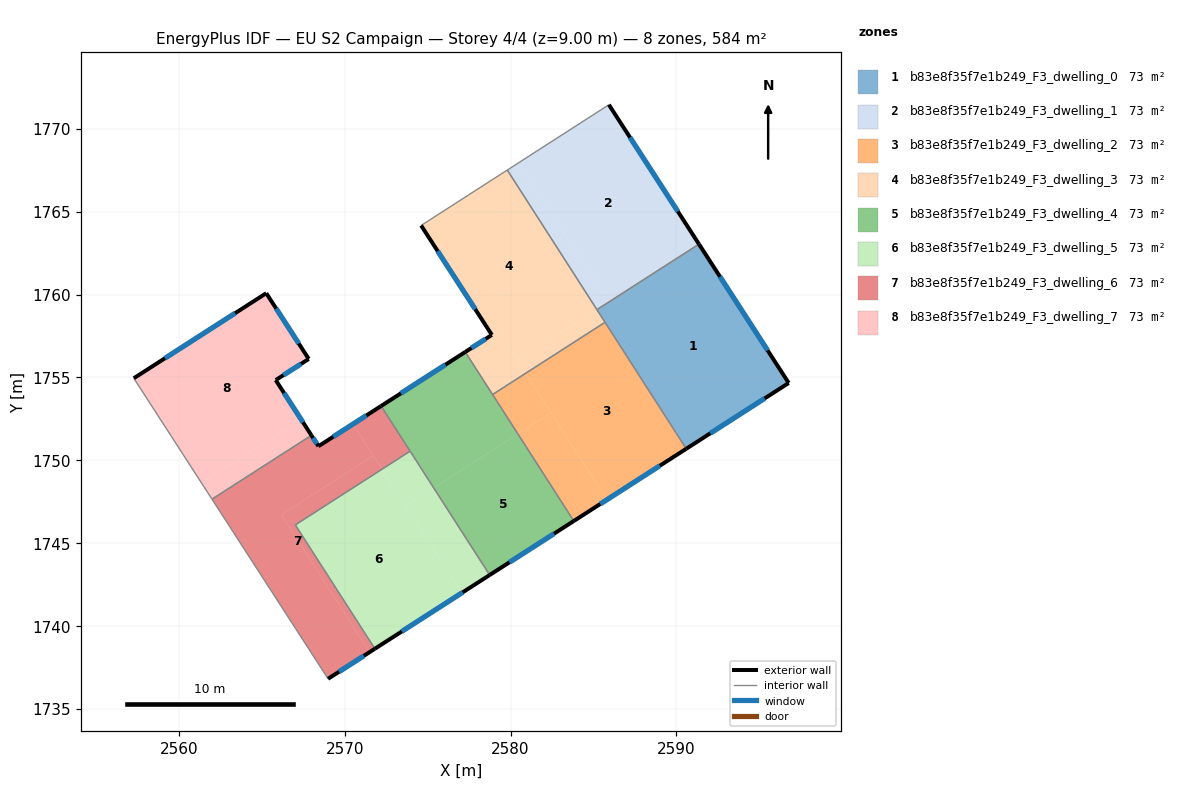
=== STOREY PLAN SPEC (per zone: floor XY polygon, exterior-wall plan segments, windows/doors) ===
zone 1: b83e8f35f7e1b249_F3_dwelling_0  (73.0 m²)
  floor: (2591.36, 1763.04) (2596.77, 1754.67) (2590.59, 1750.70) (2585.21, 1759.09)
  exterior wall: (2596.77, 1754.67) – (2591.36, 1763.04)  [10.0 m]
    window: (2595.50, 1756.63) – (2592.63, 1761.07)  [8.4 m²]
  exterior wall: (2590.59, 1750.70) – (2596.77, 1754.67)  [7.3 m]
    window: (2592.04, 1751.63) – (2595.32, 1753.73)  [6.2 m²]
  interior walls: 3
zone 2: b83e8f35f7e1b249_F3_dwelling_1  (73.0 m²)
  floor: (2585.93, 1771.45) (2591.36, 1763.04) (2585.89, 1759.53) (2580.48, 1767.94)
  floor: (2585.93, 1771.45) (2580.48, 1767.94) (2585.89, 1759.53) (2585.21, 1759.09) (2579.80, 1767.50)
  exterior wall: (2591.36, 1763.04) – (2585.93, 1771.45)  [10.0 m]
    window: (2590.08, 1765.01) – (2587.20, 1769.47)  [8.4 m²]
  interior walls: 3
zone 3: b83e8f35f7e1b249_F3_dwelling_2  (73.0 m²)
  floor: (2585.70, 1758.32) (2590.59, 1750.70) (2585.81, 1747.62) (2580.91, 1755.25)
  floor: (2582.44, 1752.87) (2585.81, 1747.62) (2583.81, 1746.34) (2580.44, 1751.59)
  floor: (2580.91, 1755.25) (2582.44, 1752.87) (2580.44, 1751.59) (2578.91, 1753.97)
  exterior wall: (2583.81, 1746.34) – (2590.59, 1750.70)  [8.1 m]
    window: (2585.40, 1747.36) – (2589.00, 1749.68)  [6.8 m²]
  interior walls: 3
zone 4: b83e8f35f7e1b249_F3_dwelling_3  (73.0 m²)
  floor: (2579.80, 1767.50) (2585.20, 1759.10) (2580.41, 1756.03) (2579.27, 1757.81) (2577.27, 1756.53) (2578.87, 1757.56) (2574.60, 1764.16)
  floor: (2585.20, 1759.10) (2585.70, 1758.32) (2580.91, 1755.25) (2580.41, 1756.03)
  floor: (2579.27, 1757.81) (2580.91, 1755.25) (2578.91, 1753.97) (2577.27, 1756.53)
  exterior wall: (2574.60, 1764.16) – (2578.87, 1757.56)  [7.9 m]
    window: (2575.61, 1762.61) – (2577.87, 1759.11)  [6.6 m²]
  exterior wall: (2578.87, 1757.56) – (2577.27, 1756.53)  [1.9 m]
    window: (2578.49, 1757.32) – (2577.64, 1756.78)  [1.6 m²]
  interior walls: 5
zone 5: b83e8f35f7e1b249_F3_dwelling_4  (73.0 m²)
  floor: (2580.44, 1751.59) (2583.81, 1746.34) (2578.74, 1743.08) (2575.37, 1748.33)
  floor: (2577.27, 1756.53) (2580.44, 1751.59) (2575.37, 1748.33) (2572.19, 1753.27)
  exterior wall: (2577.27, 1756.53) – (2572.19, 1753.28)  [6.0 m]
    window: (2576.08, 1755.77) – (2573.38, 1754.04)  [5.1 m²]
  exterior wall: (2578.74, 1743.08) – (2583.81, 1746.34)  [6.0 m]
    window: (2579.93, 1743.85) – (2582.62, 1745.58)  [5.1 m²]
  interior walls: 4
zone 6: b83e8f35f7e1b249_F3_dwelling_5  (73.0 m²)
  floor: (2572.25, 1749.47) (2577.05, 1742.00) (2571.81, 1738.64) (2567.02, 1746.11)
  floor: (2573.94, 1750.55) (2575.37, 1748.33) (2573.68, 1747.25) (2572.25, 1749.47)
  floor: (2575.37, 1748.33) (2573.94, 1750.55) (2578.74, 1743.08) (2577.05, 1742.00) (2573.68, 1747.25)
  exterior wall: (2571.82, 1738.64) – (2578.74, 1743.08)  [8.2 m]
    window: (2573.44, 1739.68) – (2577.11, 1742.04)  [6.9 m²]
  interior walls: 3
zone 7: b83e8f35f7e1b249_F3_dwelling_6  (73.0 m²)
  floor: (2570.50, 1752.19) (2571.73, 1750.28) (2566.18, 1746.72) (2571.50, 1738.43) (2568.99, 1736.83) (2561.99, 1747.66) (2567.99, 1751.51) (2568.41, 1750.85)
  floor: (2571.73, 1750.28) (2572.25, 1749.47) (2567.02, 1746.11) (2571.81, 1738.64) (2571.50, 1738.43) (2566.18, 1746.72)
  floor: (2572.19, 1753.27) (2573.94, 1750.55) (2572.25, 1749.47) (2570.50, 1752.19)
  exterior wall: (2568.99, 1736.83) – (2571.82, 1738.64)  [3.4 m]
    window: (2569.66, 1737.25) – (2571.15, 1738.21)  [2.8 m²]
  exterior wall: (2568.41, 1750.85) – (2567.99, 1751.51)  [0.8 m]
    window: (2568.31, 1751.00) – (2568.09, 1751.35)  [0.7 m²]
  exterior wall: (2572.19, 1753.28) – (2568.41, 1750.85)  [4.5 m]
    window: (2571.30, 1752.71) – (2569.30, 1751.42)  [3.8 m²]
  interior walls: 5
zone 8: b83e8f35f7e1b249_F3_dwelling_7  (73.0 m²)
  floor: (2567.37, 1752.46) (2567.99, 1751.51) (2561.99, 1747.66) (2561.37, 1748.61)
  floor: (2565.27, 1760.08) (2567.83, 1756.11) (2565.84, 1754.84) (2567.37, 1752.46) (2561.37, 1748.61) (2557.28, 1754.95)
  exterior wall: (2565.27, 1760.08) – (2557.28, 1754.95)  [9.5 m]
    window: (2563.39, 1758.87) – (2559.15, 1756.15)  [8.0 m²]
  exterior wall: (2567.83, 1756.11) – (2565.27, 1760.08)  [4.7 m]
    window: (2567.23, 1757.04) – (2565.87, 1759.15)  [4.0 m²]
  exterior wall: (2565.84, 1754.84) – (2567.83, 1756.11)  [2.4 m]
    window: (2566.30, 1755.14) – (2567.36, 1755.81)  [2.0 m²]
  exterior wall: (2567.99, 1751.51) – (2565.84, 1754.84)  [4.0 m]
    window: (2567.48, 1752.29) – (2566.34, 1754.06)  [3.3 m²]
  interior walls: 2

=== DERIVED (storey summary) ===
Building: EU S2 Campaign
Storey: 4 of 4  (floor level z = 9.00 m)
Storey gross floor area: 584.3 m²
Zones on this storey: 8
  - b83e8f35f7e1b249_F3_dwelling_0: floor 73.0 m²; exterior wall 17.3 m (51.9 m²); 2 window(s) 14.6 m²; WWR 28.1%
  - b83e8f35f7e1b249_F3_dwelling_1: floor 73.0 m²; exterior wall 10.0 m (30.0 m²); 1 window(s) 8.4 m²; WWR 28.1%
  - b83e8f35f7e1b249_F3_dwelling_2: floor 73.0 m²; exterior wall 8.1 m (24.2 m²); 1 window(s) 6.8 m²; WWR 28.1%
  - b83e8f35f7e1b249_F3_dwelling_3: floor 73.0 m²; exterior wall 9.8 m (29.3 m²); 2 window(s) 8.2 m²; WWR 28.1%
  - b83e8f35f7e1b249_F3_dwelling_4: floor 73.0 m²; exterior wall 12.1 m (36.2 m²); 2 window(s) 10.2 m²; WWR 28.1%
  - b83e8f35f7e1b249_F3_dwelling_5: floor 73.0 m²; exterior wall 8.2 m (24.7 m²); 1 window(s) 6.9 m²; WWR 28.1%
  - b83e8f35f7e1b249_F3_dwelling_6: floor 73.0 m²; exterior wall 8.6 m (25.9 m²); 3 window(s) 7.3 m²; WWR 28.1%
  - b83e8f35f7e1b249_F3_dwelling_7: floor 73.0 m²; exterior wall 20.5 m (61.6 m²); 4 window(s) 17.3 m²; WWR 28.1%
Zone adjacency (shared interzone walls):
  - b83e8f35f7e1b249_F3_dwelling_0 ↔ b83e8f35f7e1b249_F3_dwelling_1
  - b83e8f35f7e1b249_F3_dwelling_0 ↔ b83e8f35f7e1b249_F3_dwelling_2
  - b83e8f35f7e1b249_F3_dwelling_0 ↔ b83e8f35f7e1b249_F3_dwelling_3
  - b83e8f35f7e1b249_F3_dwelling_1 ↔ b83e8f35f7e1b249_F3_dwelling_3
  - b83e8f35f7e1b249_F3_dwelling_2 ↔ b83e8f35f7e1b249_F3_dwelling_3
  - b83e8f35f7e1b249_F3_dwelling_2 ↔ b83e8f35f7e1b249_F3_dwelling_4
  - b83e8f35f7e1b249_F3_dwelling_3 ↔ b83e8f35f7e1b249_F3_dwelling_4
  - b83e8f35f7e1b249_F3_dwelling_4 ↔ b83e8f35f7e1b249_F3_dwelling_5
  - b83e8f35f7e1b249_F3_dwelling_4 ↔ b83e8f35f7e1b249_F3_dwelling_6
  - b83e8f35f7e1b249_F3_dwelling_5 ↔ b83e8f35f7e1b249_F3_dwelling_6
  - b83e8f35f7e1b249_F3_dwelling_6 ↔ b83e8f35f7e1b249_F3_dwelling_7